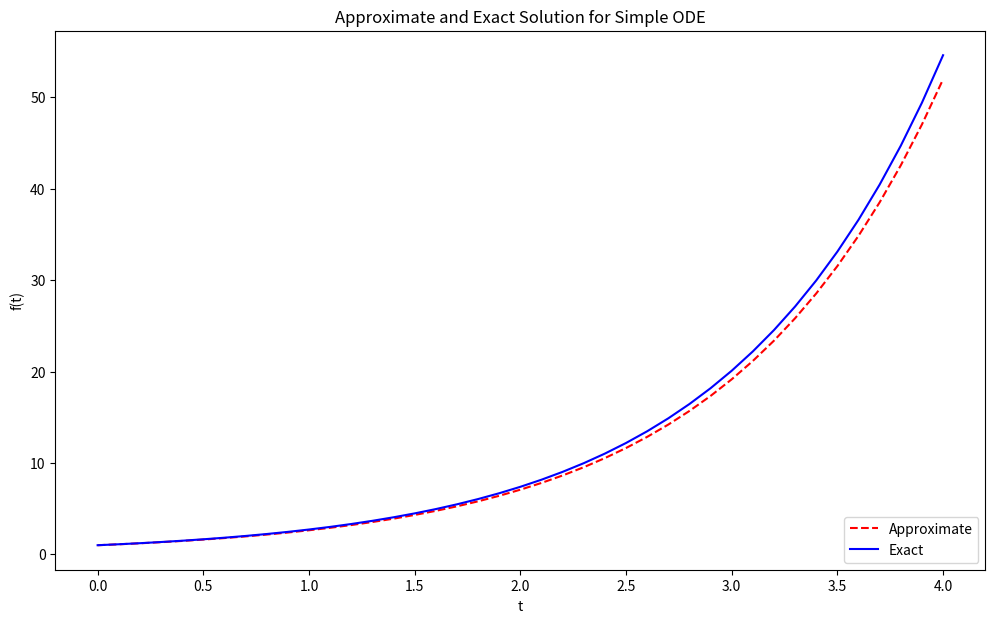

The script that saved this image:
# -*- coding: utf-8 -*-
"""
Created on Feb 25

[redacted]

We are approximating the solution to an
initial value problem between 0 and 4 
in increments of 0.1 using the 
Explicity Euler Formula (Method to Solve ODE's)
"""

import numpy as np
import matplotlib.pyplot as plt

# Define parameters
f = lambda t, s: np.exp(t) # ODE
h = 0.1 # Step size (increase for better result)
t = np.arange(0, 4 + h, h) # Numerical grid
s0 = 1 # Initial Condition

# Explicit Euler Method
s = np.zeros(len(t))
s[0] = s0

for i in range(0, len(t) - 1):
    s[i + 1] = s[i] + h*f(t[i], s[i])


# Ploting the difference between the approximate
# solution and the exact solution
plt.figure(figsize = (12, 7))
plt.plot(t, s, 'r--', label='Approximate')
plt.plot(t, np.exp(t), 'b', label='Exact')
plt.title('Approximate and Exact Solution for Simple ODE')
plt.xlabel('t')
plt.ylabel('f(t)')
plt.legend(loc='lower right')
plt.show()